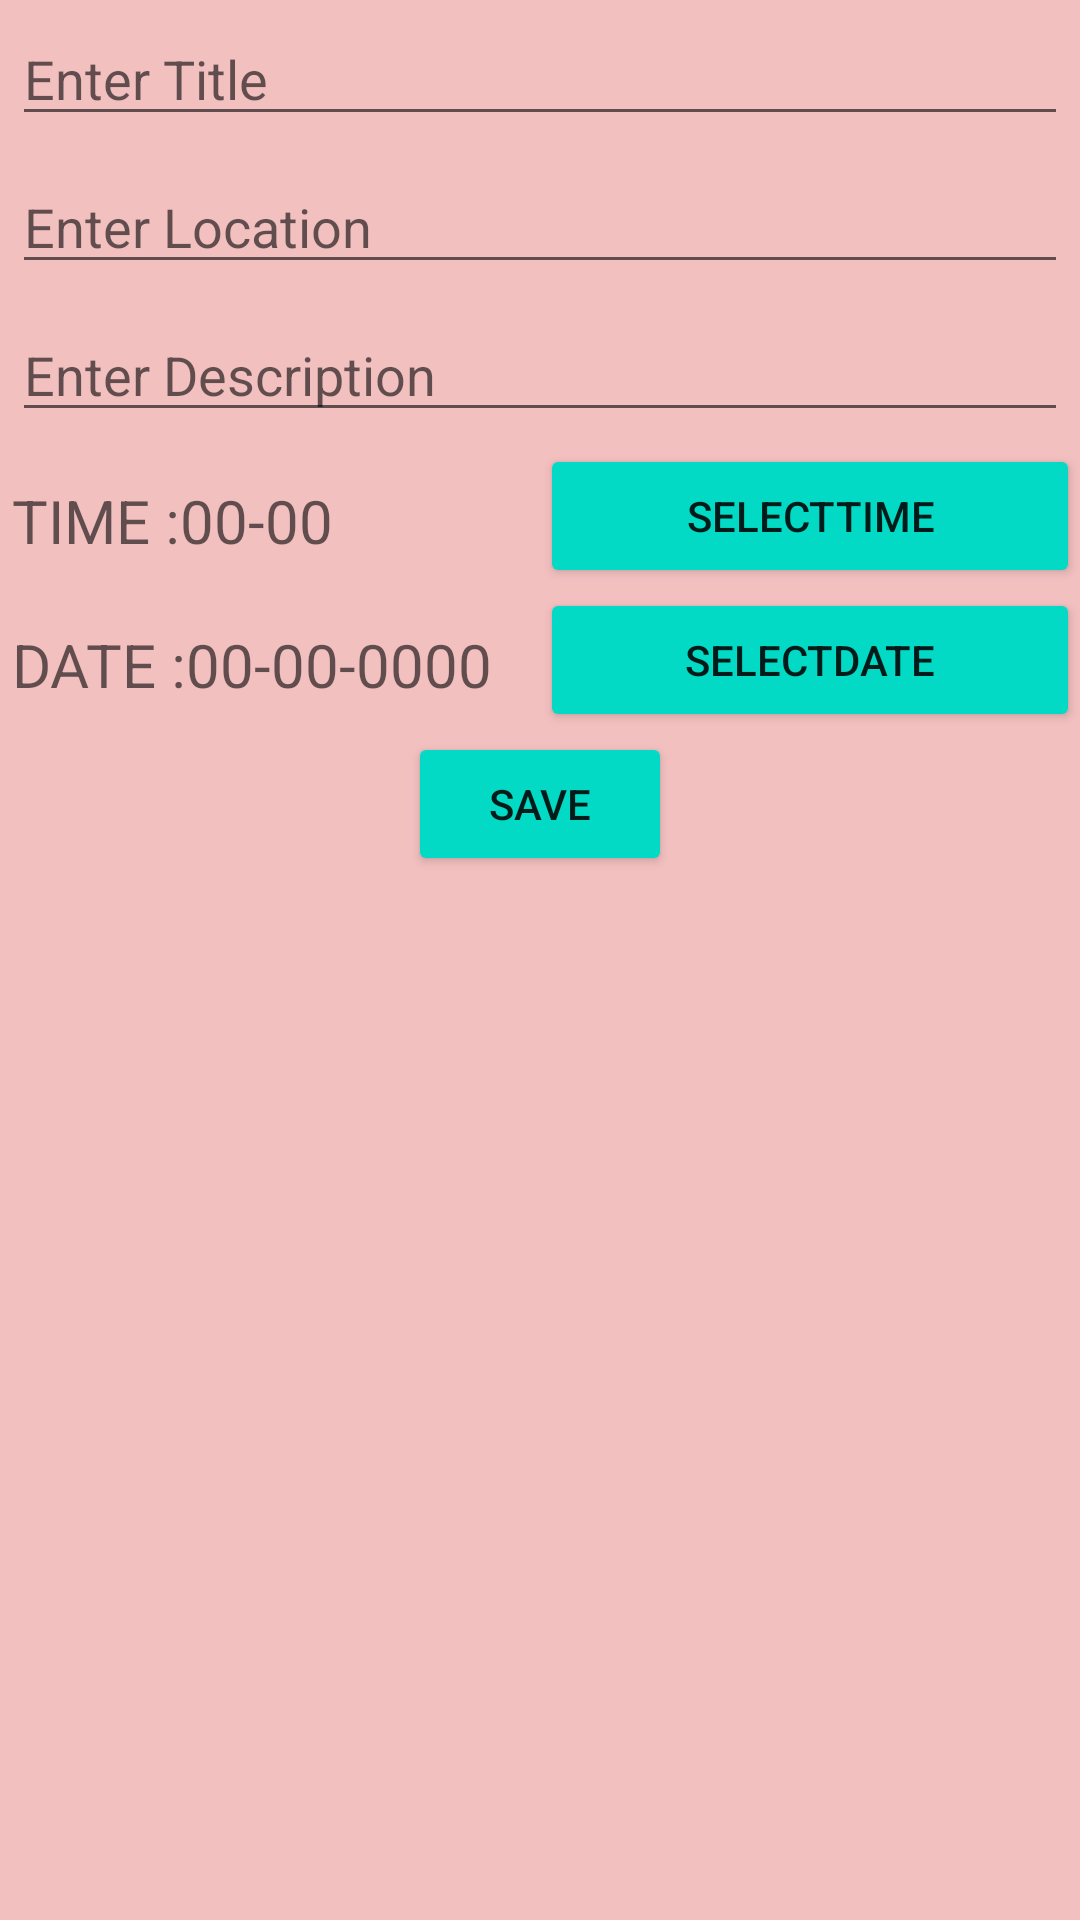

Android layout source for this screen:
<!-- AndroidManifest.xml: application theme Theme.CalendarApplication -->
<!-- res/layout/fragment_first.xml -->
<?xml version="1.0" encoding="utf-8"?>
<FrameLayout xmlns:android="http://schemas.android.com/apk/res/android"
    xmlns:tools="http://schemas.android.com/tools"
    android:layout_width="match_parent"
    android:layout_height="match_parent"
    android:background="#F3C0C0"
    tools:context=".FirstFragment">

    <LinearLayout
        android:layout_width="match_parent"
        android:layout_height="match_parent"
        android:gravity="center_horizontal"
        android:orientation="vertical">


        

        <EditText
            android:id="@+id/Et_title"
            android:layout_width="match_parent"
            android:layout_height="wrap_content"
            android:layout_margin="4dp"
            android:hint="Enter Title"
            android:textColor="@color/black"></EditText>

        <EditText
            android:id="@+id/Et_location"
            android:layout_width="match_parent"
            android:layout_height="wrap_content"
            android:layout_margin="4dp"
            android:hint="Enter Location"
            android:textColor="@color/black"></EditText>

        <EditText
            android:id="@+id/Et_description"
            android:layout_width="match_parent"
            android:layout_height="wrap_content"
            android:layout_margin="4dp"
            android:hint="Enter Description"
            android:textColor="@color/black"></EditText>

        <LinearLayout
            android:layout_width="match_parent"
            android:layout_height="wrap_content"
            android:orientation="horizontal">

            <TextView
                android:id="@+id/Tv_time"
                android:layout_width="match_parent"
                android:layout_height="wrap_content"
                android:layout_margin="4dp"
                android:layout_weight="1"
                android:hint="TIME :00-00"
                android:textColor="@color/black"
                android:textSize="20sp"></TextView>

            <Button
                android:id="@+id/btn_selectTime"
                android:layout_width="match_parent"
                android:layout_height="wrap_content"
                android:layout_weight="1"
                android:backgroundTint="@color/teal_200"
                android:text="SelectTime"></Button>
        </LinearLayout>

        <LinearLayout
            android:layout_width="match_parent"
            android:layout_height="wrap_content"
            android:orientation="horizontal">

            <TextView
                android:id="@+id/Tv_date"
                android:layout_width="match_parent"
                android:layout_height="wrap_content"
                android:layout_margin="4dp"
                android:layout_weight="1"
                android:hint="DATE :00-00-0000"
                android:textColor="@color/black"
                android:textSize="20sp"></TextView>

            <Button
                android:id="@+id/button"
                android:layout_width="match_parent"
                android:layout_height="wrap_content"
                android:layout_weight="1"
                android:backgroundTint="@color/teal_200"
                android:text="SelectDate"></Button>

        </LinearLayout>

        <Button
            android:id="@+id/brn_save"
            android:layout_width="wrap_content"
            android:layout_height="wrap_content"
            android:backgroundTint="@color/teal_200"
            android:text="SAVE"></Button>


    </LinearLayout>
</FrameLayout>
<!-- resources referenced by this layout -->
<resources>
  <style name="Theme.CalendarApplication" parent="Theme.MaterialComponents.DayNight.NoActionBar">
          
          <item name="colorPrimary">@color/purple_500</item>
          <item name="colorPrimaryVariant">@color/purple_700</item>
          <item name="colorOnPrimary">@color/white</item>
          
          <item name="colorSecondary">@color/teal_200</item>
          <item name="colorSecondaryVariant">@color/teal_700</item>
          <item name="colorOnSecondary">@color/black</item>
          
          <item name="android:statusBarColor" tools:targetApi="l">?attr/colorPrimaryVariant</item>
          
      </style>
  <!-- not gathered from this repository: default colours our renderer supplied (Android Studio template values) -->
  <color name="purple_500">#FF6200EE</color>
  <color name="purple_700">#FF3700B3</color>
  <color name="teal_200">#FF03DAC5</color>
  <color name="teal_700">#FF018786</color>
  <color name="black">#FF000000</color>
  <color name="white">#FFFFFFFF</color>
</resources>
